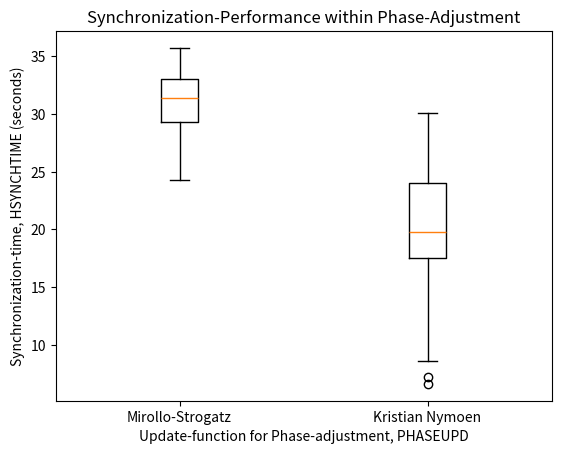

The matplotlib source for this figure:
import matplotlib.pyplot as plt
import numpy as np

def main():
    # Generating (WANT TO CHANGE OUT WITH LOADING) and stacking data
    mirolloStrogatzTimes = np.random.normal(loc = 30, scale = 3, size = 30) # loc=mu, scale=sigma.
    nymoenTimes = np.random.normal(loc = 18, scale = 6, size = 30)
    timesStacked = np.stack((mirolloStrogatzTimes, nymoenTimes), axis = 1)
    
    # Plotting stacked data
    plt.boxplot(timesStacked, labels=["Mirollo-Strogatz", "Kristian Nymoen"]) # Kan ha med whis=(0,100) for å få whiskerne til å dekke hele data-samplet (til og med outliersa).
    plt.title("Synchronization-Performance within Phase-Adjustment")
    plt.ylabel("Synchronization-time, HSYNCHTIME (seconds)")
    plt.xlabel("Update-function for Phase-adjustment, PHASEUPD")
    plt.show()


if __name__ == "__main__":
    main()